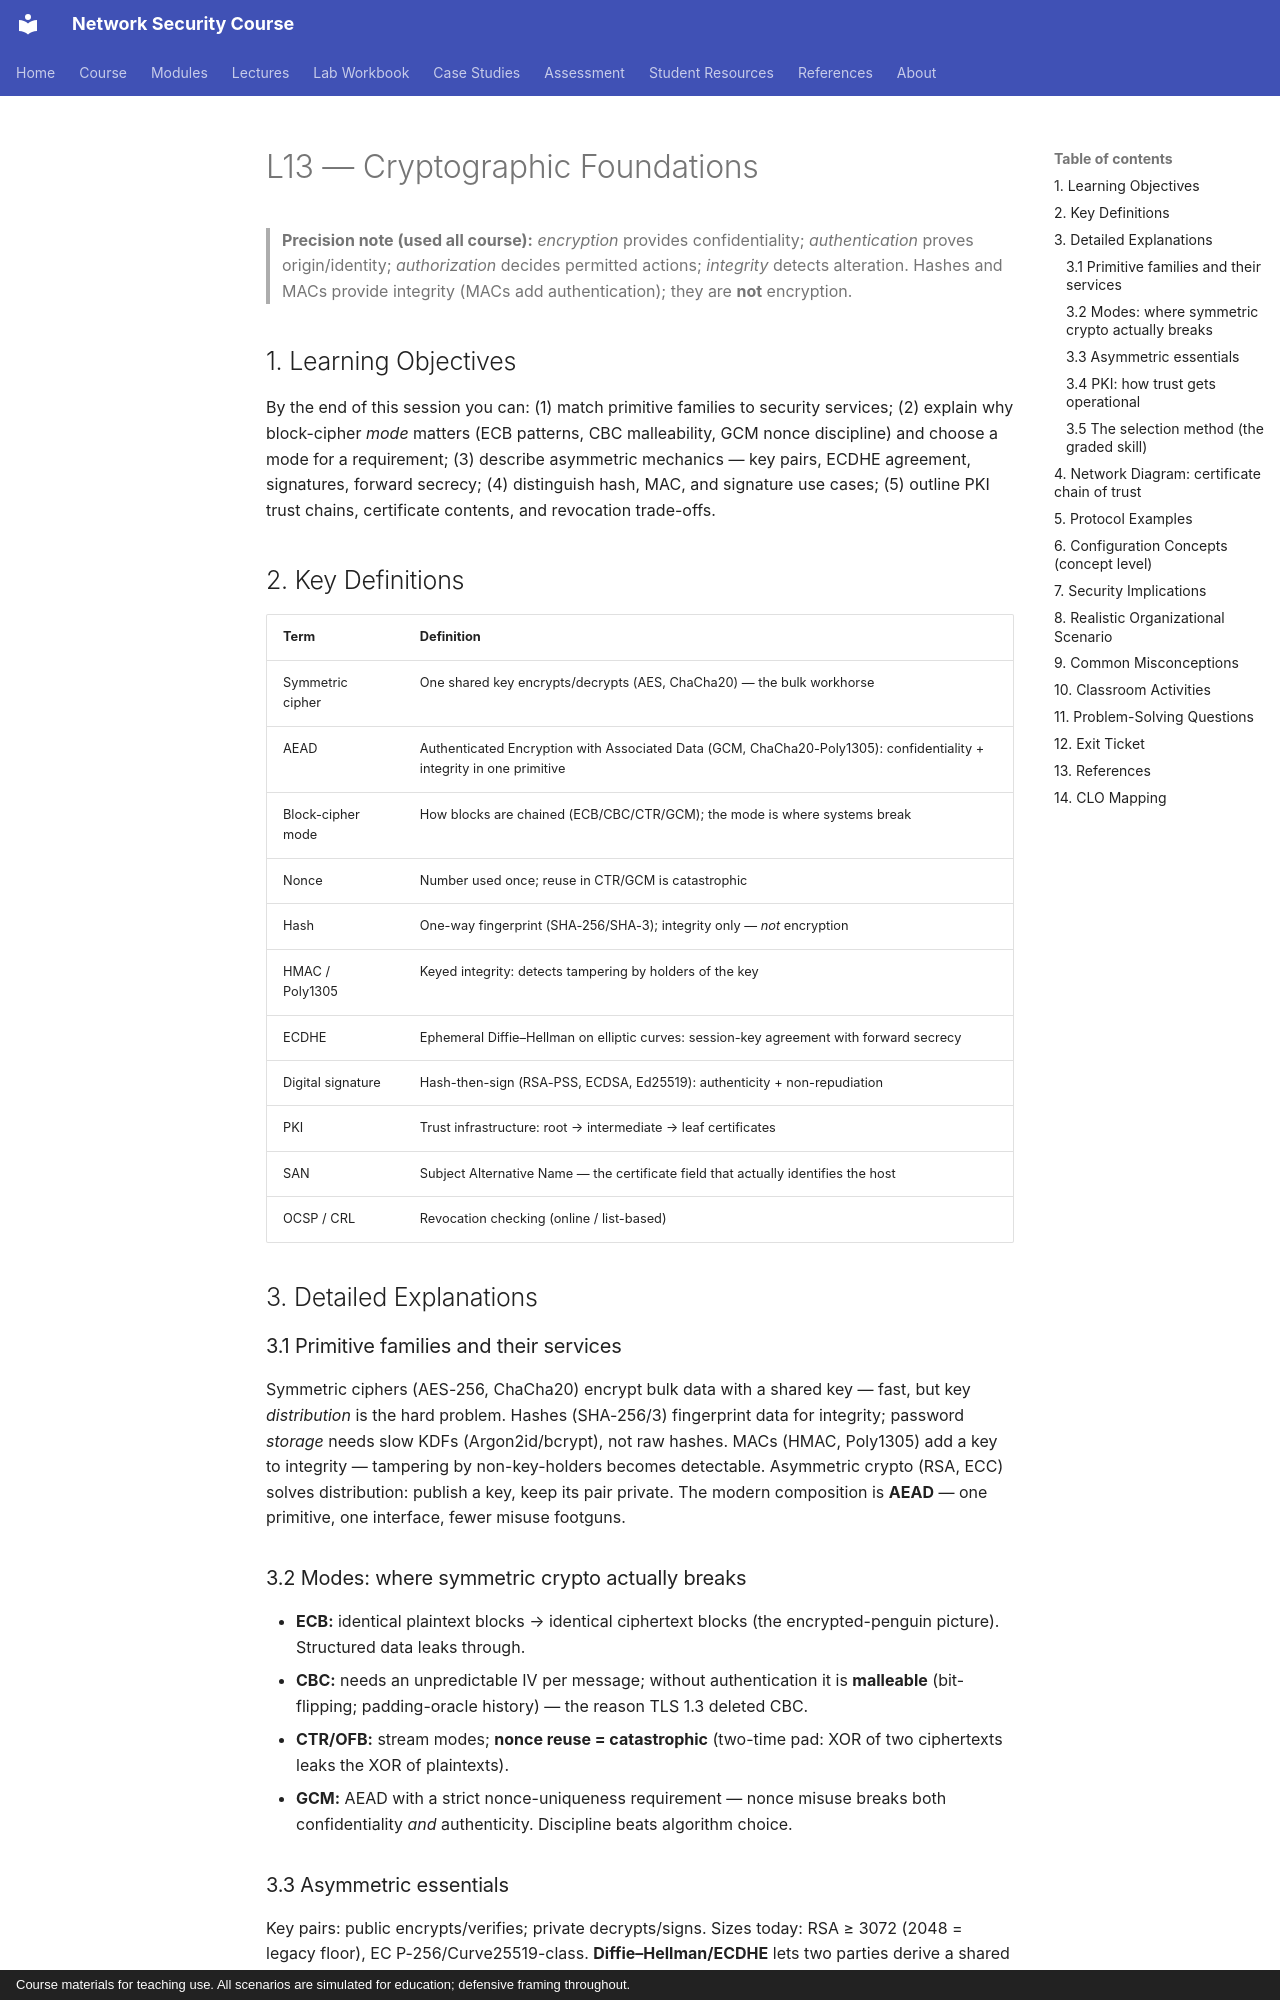

repository: nadeem-majeedch/Network-Security-Course · page: lectures/lecture-13-cryptographic-foundations/index.html · generator: mkdocs · copyright: Course materials for teaching use. All scenarios are simulated for education; defensive framing throughout.

# L13 — Cryptographic Foundations

> **Precision note (used all course):** *encryption* provides confidentiality;
*authentication* proves origin/identity; *authorization* decides permitted actions;
*integrity* detects alteration. Hashes and MACs provide integrity (MACs add
authentication); they are **not** encryption.

## 1. Learning Objectives

By the end of this session you can: (1) match primitive families to security services; (2) explain why block-cipher *mode* matters (ECB patterns, CBC malleability, GCM nonce discipline) and choose a mode for a requirement; (3) describe asymmetric mechanics — key pairs, ECDHE agreement, signatures, forward secrecy; (4) distinguish hash, MAC, and signature use cases; (5) outline PKI trust chains, certificate contents, and revocation trade-offs.

## 2. Key Definitions

| Term | Definition |
|---|---|
| Symmetric cipher | One shared key encrypts/decrypts (AES, ChaCha20) — the bulk workhorse |
| AEAD | Authenticated Encryption with Associated Data (GCM, ChaCha20-Poly1305): confidentiality + integrity in one primitive |
| Block-cipher mode | How blocks are chained (ECB/CBC/CTR/GCM); the mode is where systems break |
| Nonce | Number used once; reuse in CTR/GCM is catastrophic |
| Hash | One-way fingerprint (SHA-256/SHA-3); integrity only — *not* encryption |
| HMAC / Poly1305 | Keyed integrity: detects tampering by holders of the key |
| ECDHE | Ephemeral Diffie–Hellman on elliptic curves: session-key agreement with forward secrecy |
| Digital signature | Hash-then-sign (RSA-PSS, ECDSA, Ed25519): authenticity + non-repudiation |
| PKI | Trust infrastructure: root → intermediate → leaf certificates |
| SAN | Subject Alternative Name — the certificate field that actually identifies the host |
| OCSP / CRL | Revocation checking (online / list-based) |

## 3. Detailed Explanations

### 3.1 Primitive families and their services
Symmetric ciphers (AES-256, ChaCha20) encrypt bulk data with a shared key — fast, but key *distribution* is the hard problem. Hashes (SHA-256/3) fingerprint data for integrity; password *storage* needs slow KDFs (Argon2id/bcrypt), not raw hashes. MACs (HMAC, Poly1305) add a key to integrity — tampering by non-key-holders becomes detectable. Asymmetric crypto (RSA, ECC) solves distribution: publish a key, keep its pair private. The modern composition is **AEAD** — one primitive, one interface, fewer misuse footguns.

### 3.2 Modes: where symmetric crypto actually breaks
- **ECB:** identical plaintext blocks → identical ciphertext blocks (the encrypted-penguin picture). Structured data leaks through.
- **CBC:** needs an unpredictable IV per message; without authentication it is **malleable** (bit-flipping; padding-oracle history) — the reason TLS 1.3 deleted CBC.
- **CTR/OFB:** stream modes; **nonce reuse = catastrophic** (two-time pad: XOR of two ciphertexts leaks the XOR of plaintexts).
- **GCM:** AEAD with a strict nonce-uniqueness requirement — nonce misuse breaks both confidentiality *and* authenticity. Discipline beats algorithm choice.
